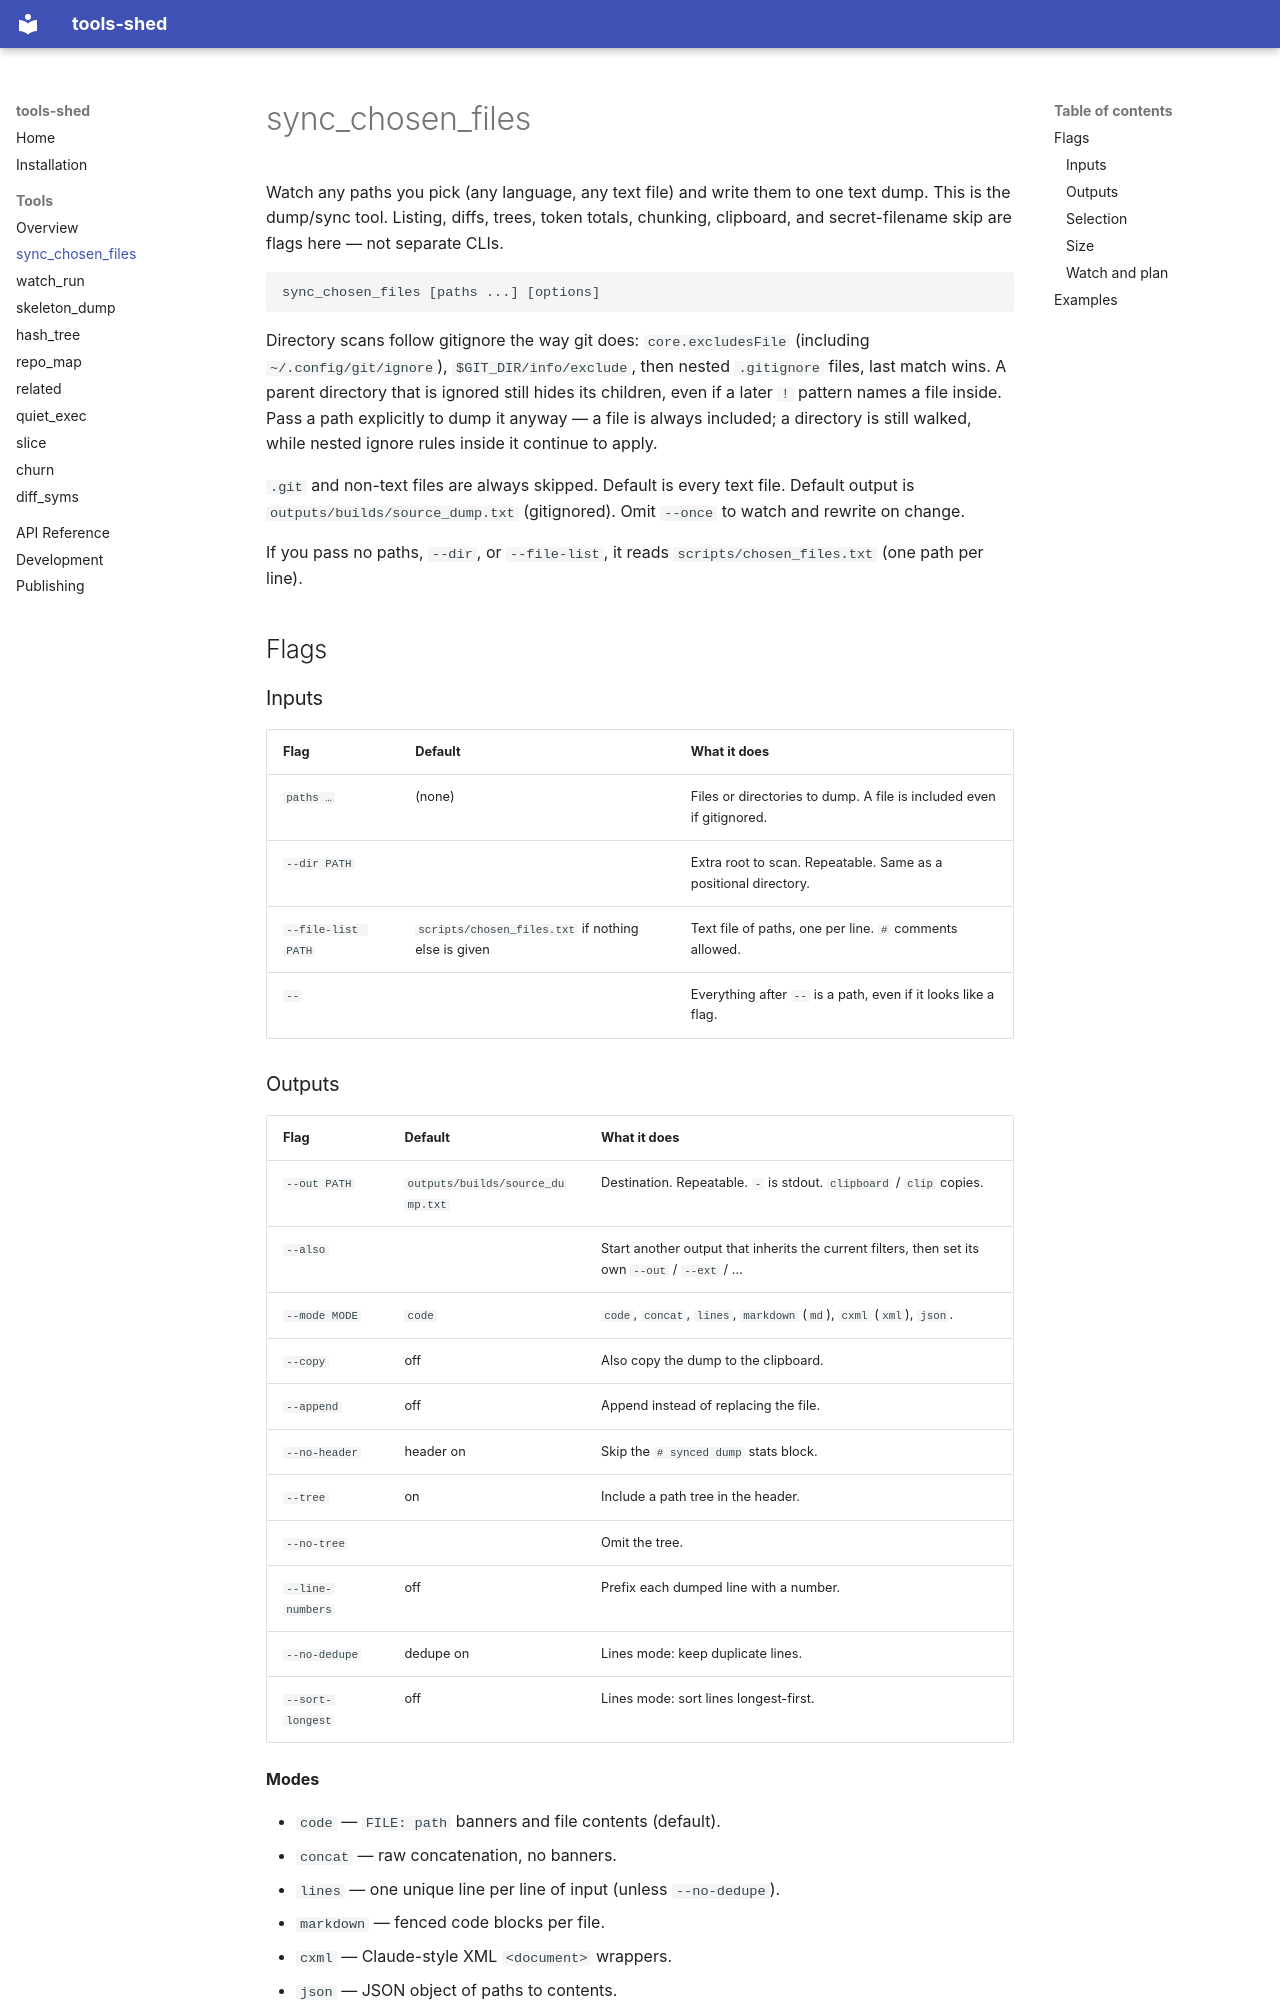

repository: MFDI-hub/tool-shed · page: tools/sync_chosen_files/index.html · generator: mkdocs

# sync_chosen_files

Watch any paths you pick (any language, any text file) and write them to one
text dump. This is the dump/sync tool. Listing, diffs, trees, token totals,
chunking, clipboard, and secret-filename skip are flags here — not separate
CLIs.

```text
sync_chosen_files [paths ...] [options]
```

Directory scans follow gitignore the way git does: `core.excludesFile`
(including `~/.config/git/ignore`), `$GIT_DIR/info/exclude`, then nested
`.gitignore` files, last match wins. A parent directory that is ignored still
hides its children, even if a later `!` pattern names a file inside. Pass a
path explicitly to dump it anyway — a file is always included; a directory is
still walked, while nested ignore rules inside it continue to apply.

`.git` and non-text files are always skipped. Default is every text file.
Default output is `outputs/builds/source_dump.txt` (gitignored). Omit `--once`
to watch and rewrite on change.

If you pass no paths, `--dir`, or `--file-list`, it reads
`scripts/chosen_files.txt` (one path per line).

## Flags

### Inputs

| Flag | Default | What it does |
|---|---|---|
| `paths …` | (none) | Files or directories to dump. A file is included even if gitignored. |
| `--dir PATH` | | Extra root to scan. Repeatable. Same as a positional directory. |
| `--file-list PATH` | `scripts/chosen_files.txt` if nothing else is given | Text file of paths, one per line. `#` comments allowed. |
| `--` | | Everything after `--` is a path, even if it looks like a flag. |
